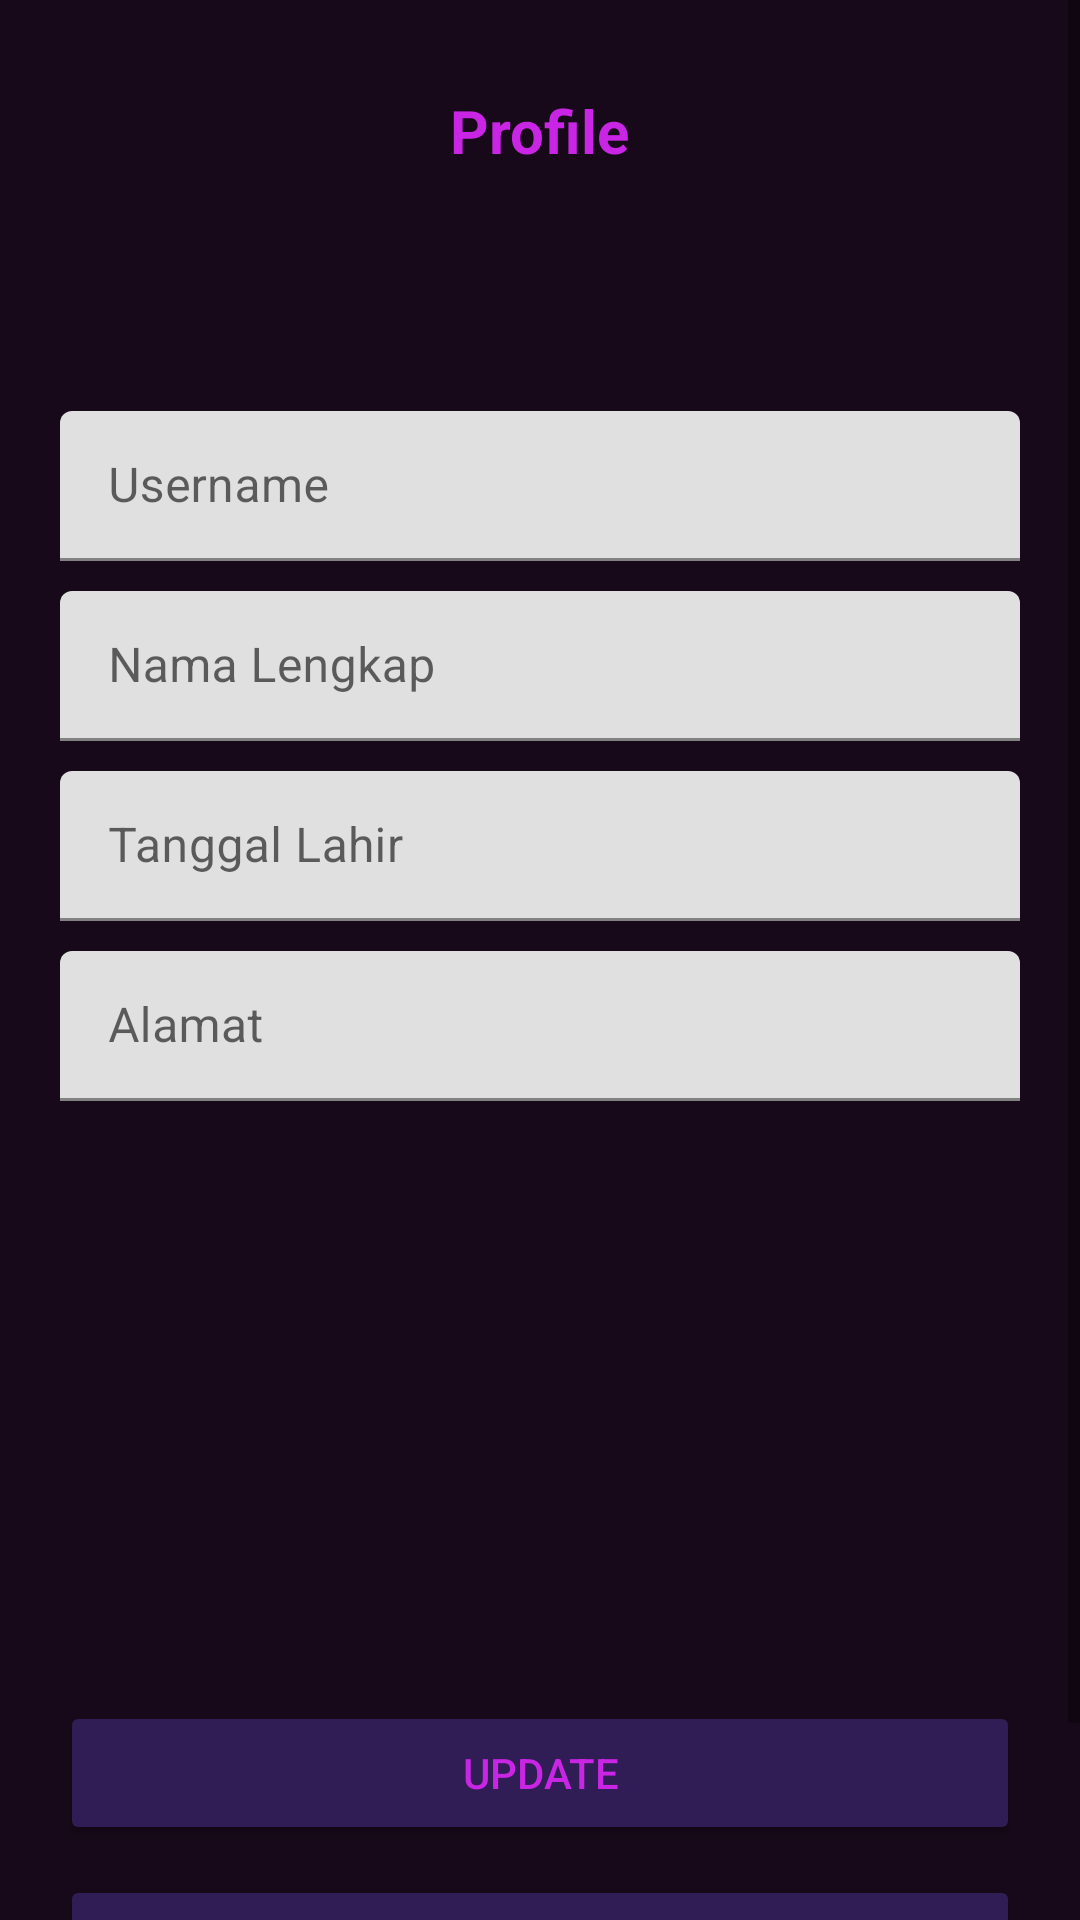

Produce the Android XML layout that renders to this screen, including the resource entries it uses.
<!-- AndroidManifest.xml: application theme Theme.ChallengeChapter5V13 -->
<!-- res/layout/activity_profile.xml -->
<?xml version="1.0" encoding="utf-8"?>
<ScrollView
    xmlns:android="http://schemas.android.com/apk/res/android"
    xmlns:app="http://schemas.android.com/apk/res-auto"
    xmlns:tools="http://schemas.android.com/tools"
    android:layout_width="match_parent"
    android:layout_height="match_parent"
    android:background="#170919"
    tools:context=".ui.ProfileActivity">

    <androidx.constraintlayout.widget.ConstraintLayout
        android:layout_width="match_parent"
        android:layout_height="match_parent">

        <TextView
            android:id="@+id/profile"
            android:layout_width="wrap_content"
            android:layout_height="wrap_content"
            android:text="Profile"
            android:textColor="#C925E4"
            android:textSize="20sp"
            android:textStyle="bold"
            android:layout_marginTop="30dp"
            app:layout_constraintEnd_toEndOf="parent"
            app:layout_constraintStart_toStartOf="parent"
            app:layout_constraintTop_toTopOf="parent"
            tools:ignore="MissingConstraints" />

        <com.google.android.material.textfield.TextInputLayout
            android:id="@+id/textInputLayout1"
            android:layout_width="match_parent"
            android:layout_height="50dp"
            android:layout_marginStart="20dp"
            android:layout_marginEnd="20dp"
            android:layout_marginTop="80dp"
            app:layout_constraintEnd_toEndOf="parent"
            app:layout_constraintStart_toStartOf="parent"
            app:layout_constraintTop_toBottomOf="@id/profile"
            tools:ignore="MissingConstraints">

            <EditText
                android:id="@+id/username_profil"
                android:layout_width="match_parent"
                android:layout_height="wrap_content"
                android:hint="Username"
                android:background="@drawable/custom_draw"
                tools:ignore="Autofill,TextFields" />

        </com.google.android.material.textfield.TextInputLayout>

        <com.google.android.material.textfield.TextInputLayout
            android:id="@+id/textInputLayout2"
            android:layout_width="match_parent"
            android:layout_height="50dp"
            android:layout_marginStart="20dp"
            android:layout_marginEnd="20dp"
            android:layout_marginTop="10dp"
            app:layout_constraintEnd_toEndOf="parent"
            app:layout_constraintStart_toStartOf="parent"
            app:layout_constraintTop_toBottomOf="@id/textInputLayout1"
            tools:ignore="MissingConstraints">

            <EditText
                android:id="@+id/namaLengkap_profil"
                android:layout_width="match_parent"
                android:layout_height="wrap_content"
                android:hint="Nama Lengkap"
                android:background="@drawable/custom_draw"
                tools:ignore="Autofill,TextFields" />

        </com.google.android.material.textfield.TextInputLayout>


        <com.google.android.material.textfield.TextInputLayout
            android:id="@+id/textInputLayout3"
            android:layout_width="match_parent"
            android:layout_height="50dp"
            android:layout_marginStart="20dp"
            android:layout_marginEnd="20dp"
            android:layout_marginTop="10dp"
            app:layout_constraintEnd_toEndOf="parent"
            app:layout_constraintStart_toStartOf="parent"
            app:layout_constraintTop_toBottomOf="@id/textInputLayout2"
            tools:ignore="MissingConstraints">

            <EditText
                android:id="@+id/tanggalLahir_profil"
                android:layout_width="match_parent"
                android:layout_height="wrap_content"
                android:hint="Tanggal Lahir"
                android:background="@drawable/custom_draw"
                tools:ignore="Autofill,TextFields" />

        </com.google.android.material.textfield.TextInputLayout>

        <com.google.android.material.textfield.TextInputLayout
            android:id="@+id/textInputLayout4"
            android:layout_width="match_parent"
            android:layout_height="50dp"
            android:layout_marginStart="20dp"
            android:layout_marginEnd="20dp"
            android:layout_marginTop="10dp"
            app:layout_constraintEnd_toEndOf="parent"
            app:layout_constraintStart_toStartOf="parent"
            app:layout_constraintTop_toBottomOf="@id/textInputLayout3"
            tools:ignore="MissingConstraints">

            <EditText
                android:id="@+id/alamat_profil"
                android:layout_width="match_parent"
                android:layout_height="wrap_content"
                android:hint="Alamat"
                android:background="@drawable/custom_draw"
                tools:ignore="Autofill,TextFields" />

        </com.google.android.material.textfield.TextInputLayout>


        <Button
            android:id="@+id/btn_update"
            android:layout_width="match_parent"
            android:layout_height="wrap_content"
            android:layout_marginTop="200dp"
            android:layout_marginBottom="10dp"
            android:layout_marginStart="20dp"
            android:layout_marginEnd="20dp"
            android:text="update"
            android:textColor="#C925E4"
            android:backgroundTint="#311D55"
            app:layout_constraintBottom_toTopOf="@+id/btn_logout"
            app:layout_constraintTop_toBottomOf="@+id/textInputLayout4"
            app:layout_constraintEnd_toEndOf="parent"
            app:layout_constraintStart_toStartOf="parent"
            tools:ignore="MissingConstraints" />

        <Button
            android:id="@+id/btn_logout"
            android:text="Logout"
            android:layout_width="match_parent"
            android:layout_height="wrap_content"
            android:layout_marginStart="20dp"
            android:layout_marginEnd="20dp"
            android:layout_marginBottom="40dp"
            android:textColor="#C925E4"
            android:backgroundTint="#311D55"
            app:layout_constraintBottom_toBottomOf="parent"
            tools:ignore="MissingConstraints" />

    </androidx.constraintlayout.widget.ConstraintLayout>


</ScrollView>
<!-- resources referenced by this layout -->
<resources>
  <style name="Theme.ChallengeChapter5V13" parent="Theme.MaterialComponents.DayNight.NoActionBar">
          
          <item name="colorPrimary">@color/purple_500</item>
          <item name="colorPrimaryVariant">@color/purple_700</item>
          <item name="colorOnPrimary">@color/white</item>
          
          <item name="colorSecondary">@color/teal_200</item>
          <item name="colorSecondaryVariant">@color/teal_700</item>
          <item name="colorOnSecondary">@color/black</item>
          
          <item name="android:statusBarColor" tools:targetApi="l">?attr/colorPrimaryVariant</item>
          
      </style>
  <!-- not gathered from this repository: default colours our renderer supplied (Android Studio template values) -->
  <color name="purple_500">#FF6200EE</color>
  <color name="purple_700">#FF3700B3</color>
  <color name="teal_200">#FF03DAC5</color>
  <color name="teal_700">#FF018786</color>
  <color name="black">#FF000000</color>
  <color name="white">#FFFFFFFF</color>
</resources>
